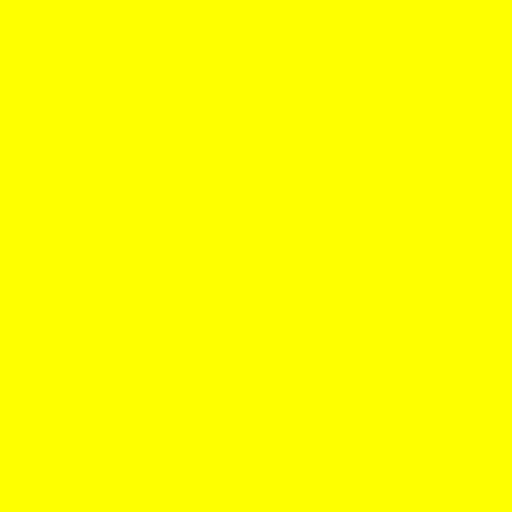
t = 0.00 s
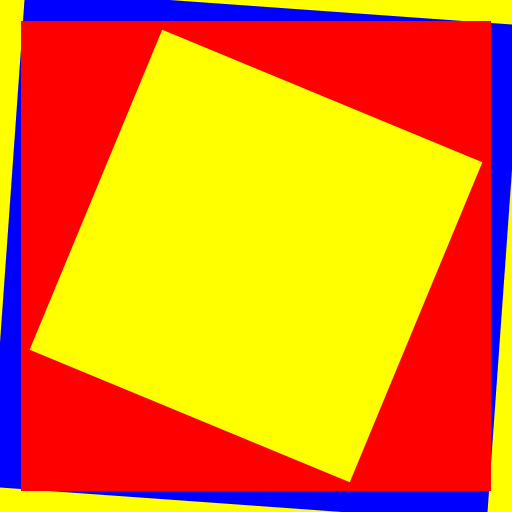
t = 0.25 s
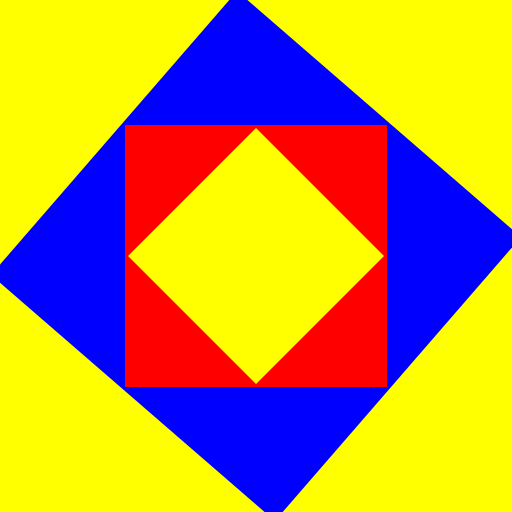
t = 0.50 s
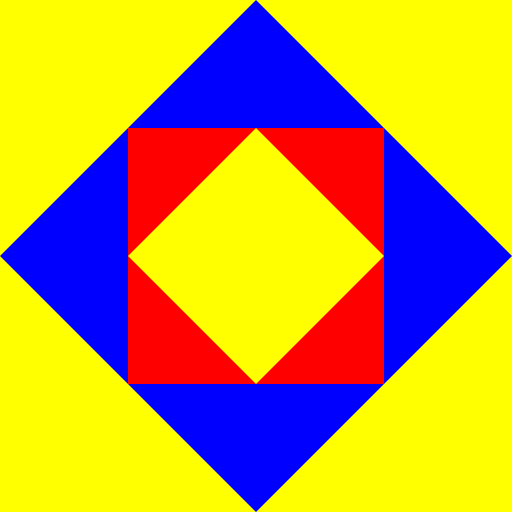
t = 0.75 s
t = 1.00 s: frame unchanged from t = 0.50 s, image omitted
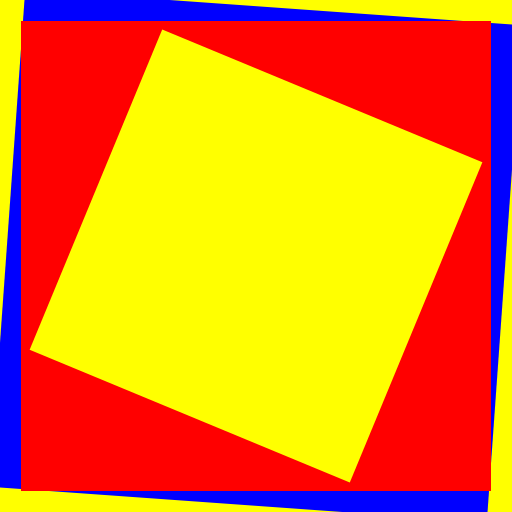
t = 1.25 s

The animated SVG that drew these frames (rendered in a browser with its animation timeline set to each time). Animation: 3 CSS @keyframes rules; one cycle of 1.50 s, repeats indefinitely.

<svg version="1.1"
     baseProfile="full"
     viewbox="0 0 100 100"
     width="100" height="100"
     xmlns="http://www.w3.org/2000/svg">
  <style>
    .sqr_loader {
      transform-origin: 50% 50%;
    }
    #a {
      fill: #ff0;
    }
    #b {
      fill: #00f;
      animation: frames_b 1500ms cubic-bezier(0.85, 0, 0.15, 1) 0ms infinite;
    }
    #c {
      fill: #f00;
      animation: frames_c 1500ms cubic-bezier(0.85, 0, 0.15, 1) 0ms infinite;
    }
    #d {
      fill: #ff0;
      animation: frames_d 1500ms cubic-bezier(0.85, 0, 0.15, 1) 0ms infinite;
    }
    @keyframes frames_b {
      0% {
        transform: scale(1) rotate(0deg);
      }
      50% {
        transform: scale(0.7071067812) rotate(45deg);
      }
      100% {
        transform: scale(1) rotate(0deg);
      }
    }
    @keyframes frames_c {
      0% {
        transform: scale(1);
      }
      41.666% {
        transform: scale(0.5);
      }
      58.333% {
        transform: scale(0.5);
      }
      100% {
        transform: scale(1);
      }
    }
    @keyframes frames_d {
      0% {
        transform: scale(1) rotate(0deg);
      }
      33.333% {
        transform: scale(0.3535533906) rotate(45deg);
      }
      66.666% {
        transform: scale(0.3535533906) rotate(45deg);
      }
      100% {
        transform: scale(1) rotate(0deg);
      }
    }
  </style>
  <rect class="sqr_loader" id="a" width="100" height="100"></rect>
  <rect class="sqr_loader" id="b" width="100" height="100"></rect>
  <rect class="sqr_loader" id="c" width="100" height="100"></rect>
  <rect class="sqr_loader" id="d" width="100" height="100"></rect>
</svg>
